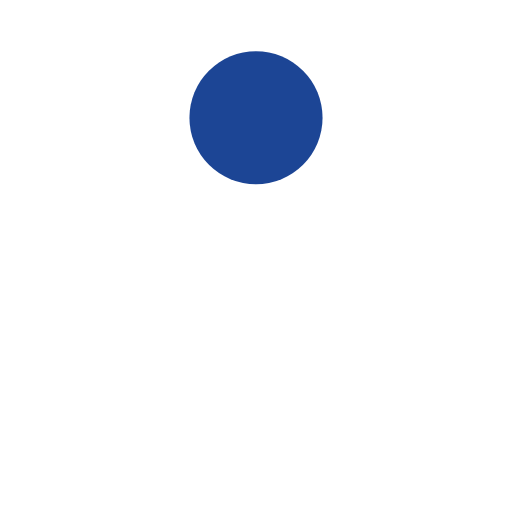
t = 0.00 s
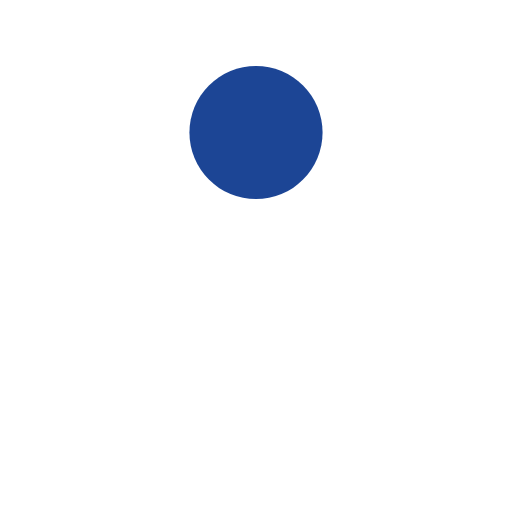
t = 0.11 s
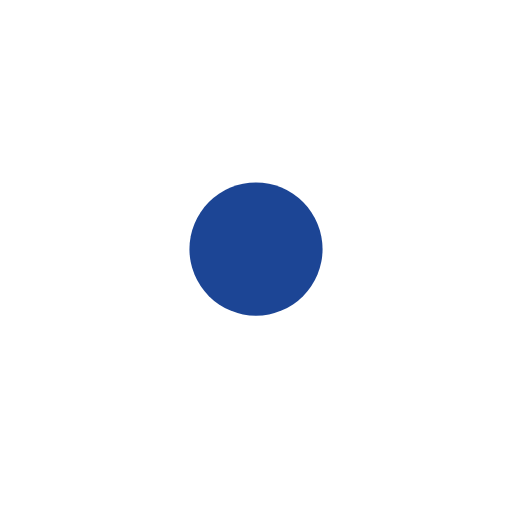
t = 0.32 s
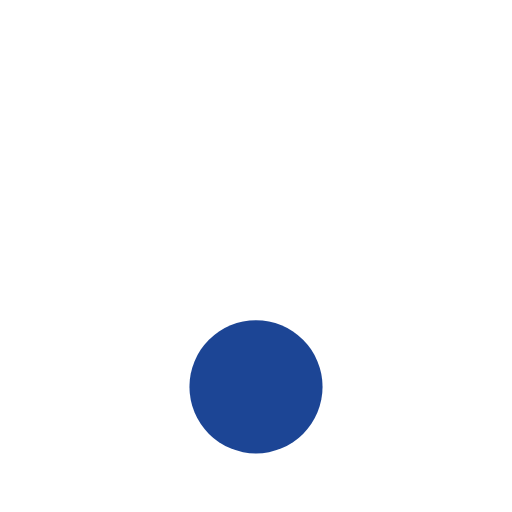
t = 0.42 s
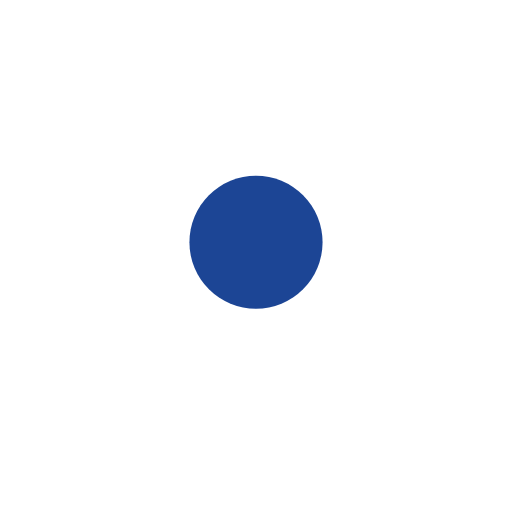
t = 0.53 s
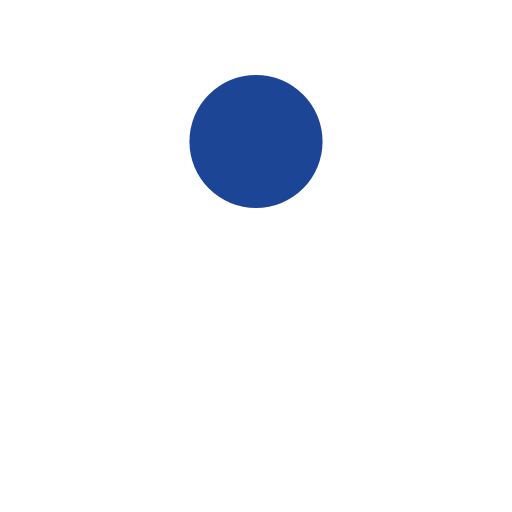
t = 0.74 s

The animated SVG that drew these frames (rendered in a browser with its animation timeline set to each time). Animation: 1 SMIL element (animate=1); one cycle of 0.85 s, repeats indefinitely.

<?xml version="1.0" encoding="utf-8"?>
<svg xmlns="http://www.w3.org/2000/svg" xmlns:xlink="http://www.w3.org/1999/xlink" style="margin: auto; background: none; display: block; shape-rendering: auto;" width="100px" height="100px" viewBox="0 0 100 100" preserveAspectRatio="xMidYMid">
<circle cx="50" cy="23" r="13" fill="#1c4595">
  <animate attributeName="cy" dur="0.8474576271186441s" repeatCount="indefinite" calcMode="spline" keySplines="0.45 0 0.9 0.55;0 0.45 0.55 0.9" keyTimes="0;0.5;1" values="23;77;23"></animate>
</circle>
<!-- [ldio] generated by https://loading.io/ --></svg>
